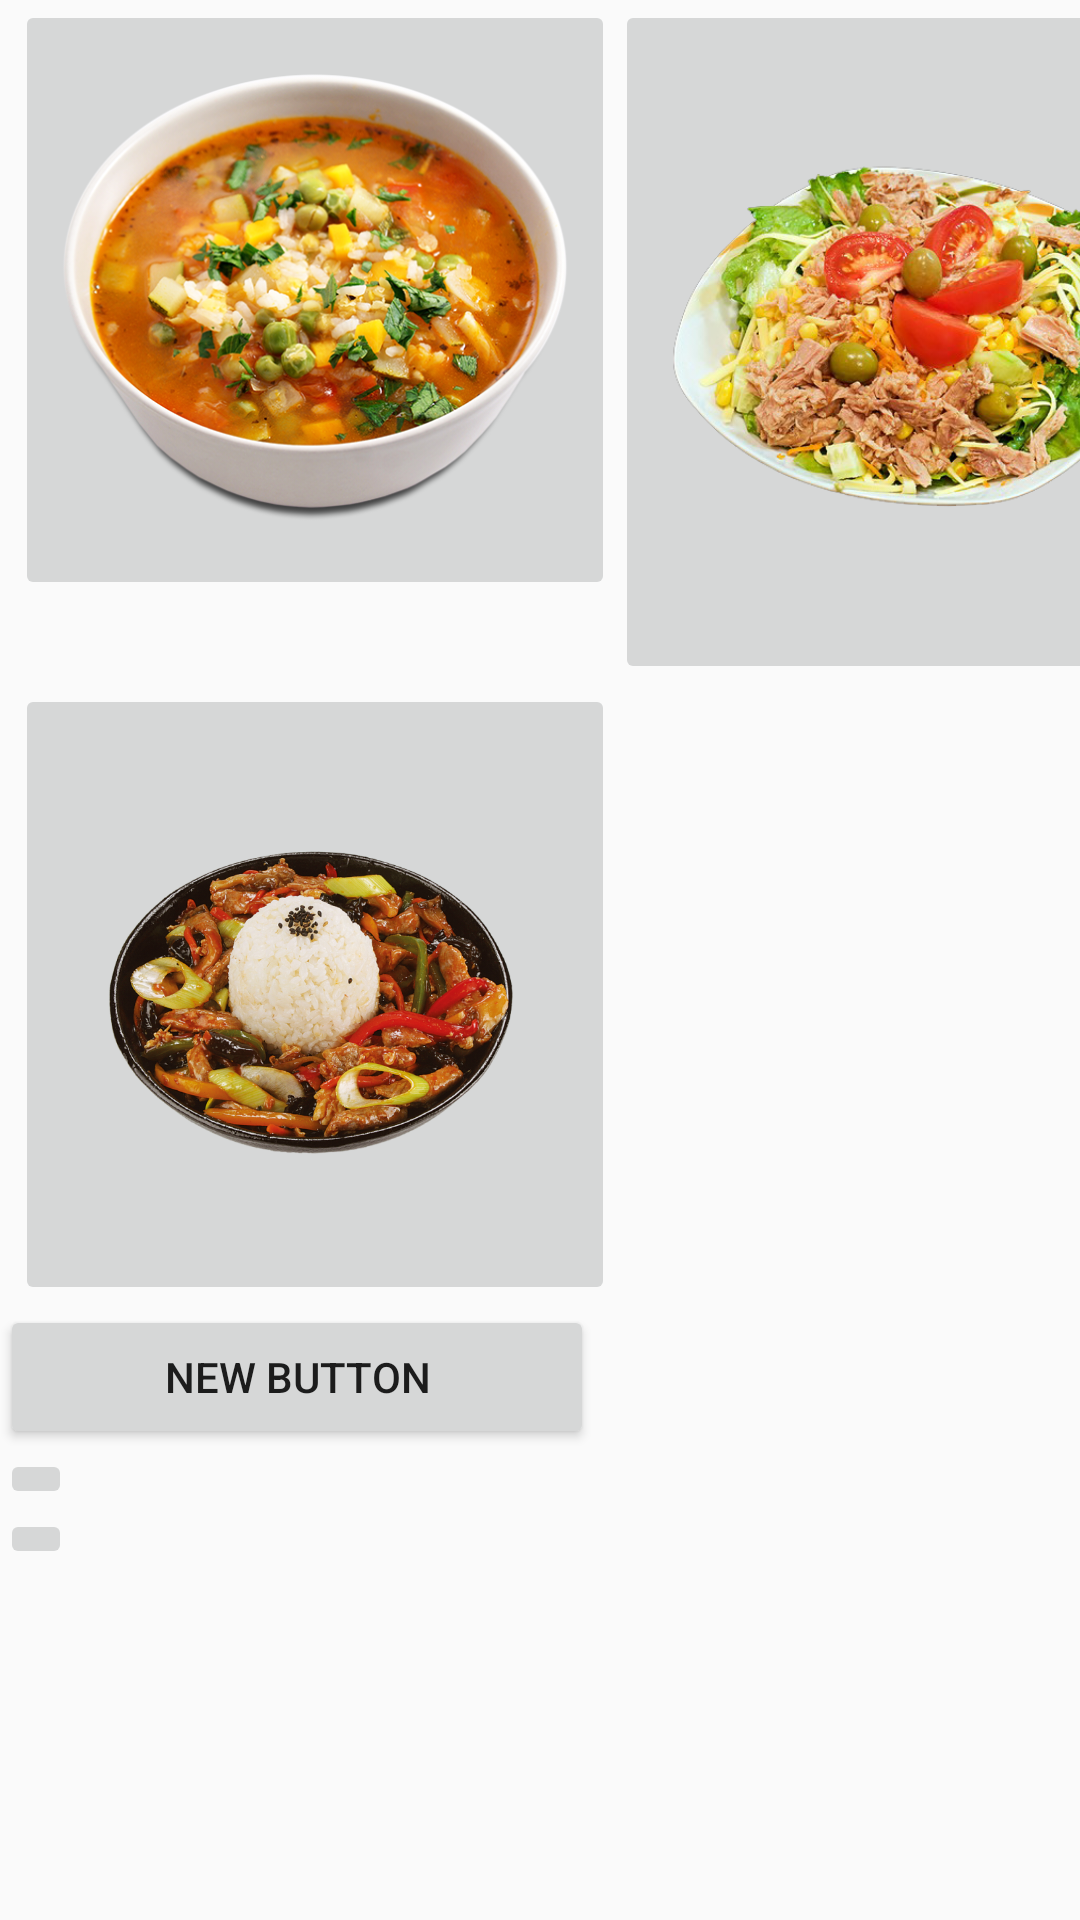

Layout XML and referenced resources for this Android screen:
<!-- AndroidManifest.xml: application theme AppTheme -->
<!-- res/layout/updates_layout.xml -->
<?xml version="1.0" encoding="utf-8"?>
<ScrollView xmlns:android="http://schemas.android.com/apk/res/android"
    android:orientation="horizontal"
    android:layout_width="fill_parent"
    android:layout_height="fill_parent">

<GridLayout xmlns:android="http://schemas.android.com/apk/res/android"
    android:layout_width="match_parent"
    android:layout_height="match_parent">




    <ImageButton
        android:layout_width="200dp"
        android:layout_height="200dp"
        android:id="@+id/imageButton"
        android:src="@drawable/soup"
        android:clickable="false"
        android:scaleType="fitCenter"
        android:layout_marginLeft="5dp"
        android:layout_row="0"
        android:layout_column="0" />

    <ImageButton
        android:layout_width="200dp"
        android:layout_height="228dp"
        android:id="@+id/imageButton2"
        android:src="@drawable/salad"
        android:scaleType="fitCenter"
        android:layout_marginRight="5dp"
        android:layout_row="0"
        android:layout_column="1" />

    <ImageButton
        android:layout_width="200dp"
        android:layout_height="207dp"
        android:id="@+id/imageButton3"
        android:src="@drawable/vtoroe"
        android:scaleType="fitCenter"
        android:layout_row="1"
        android:layout_column="0"
        android:layout_columnSpan="3"
        android:layout_marginLeft="5dp" />




    <Button
        android:layout_width="198dp"
        android:layout_height="wrap_content"
        android:text="New Button"
        android:id="@+id/button"
        android:layout_row="22"
        android:layout_column="0" />

    <ImageButton
        android:layout_width="wrap_content"
        android:layout_height="wrap_content"
        android:id="@+id/imageButton4"
        android:layout_row="23"
        android:layout_column="0" />

    <ImageButton
        android:layout_width="wrap_content"
        android:layout_height="wrap_content"
        android:id="@+id/imageButton5"
        android:layout_row="24"
        android:layout_column="0" />

</GridLayout>
    </ScrollView>
<!-- resources referenced by this layout -->
<resources>
  <!-- drawable salad: png bitmap (drawable, 290778 bytes) -->
  <!-- drawable soup: png bitmap (drawable, 364585 bytes) -->
  <!-- drawable vtoroe: png bitmap (drawable, 516859 bytes) -->
  <style name="AppTheme" parent="Theme.AppCompat.Light.NoActionBar">
          
          <item name="colorPrimary">@color/green</item>
          <item name="colorPrimaryDark">@color/dark_green</item>
      </style>
  <color name="green">#1fa848</color>
  <color name="dark_green">#558000</color>
</resources>
